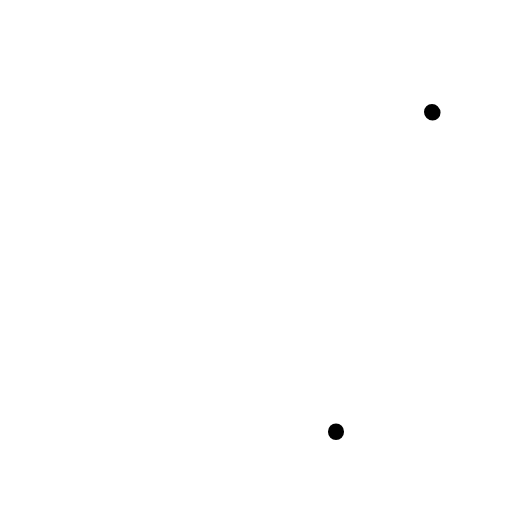
t = 0.00 s
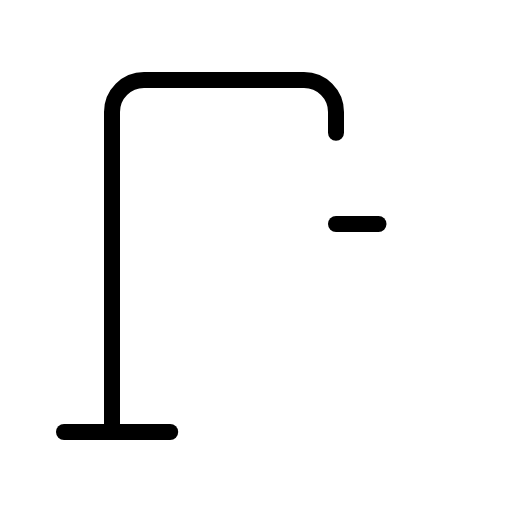
t = 0.90 s
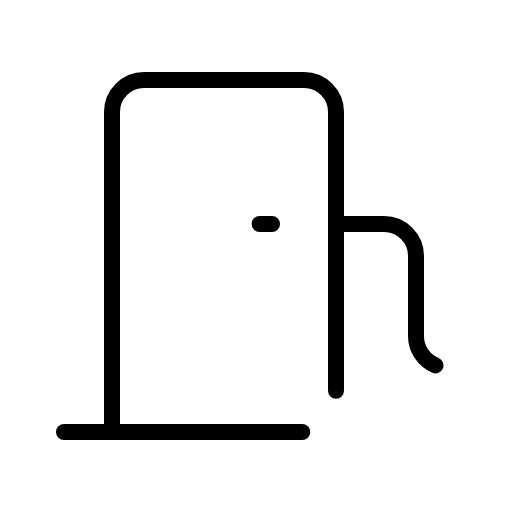
t = 1.28 s
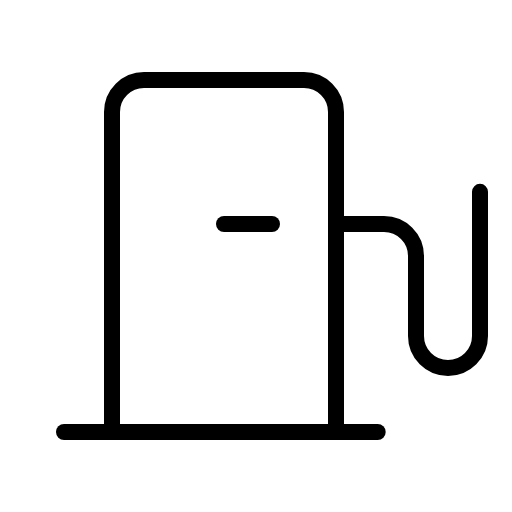
t = 1.65 s
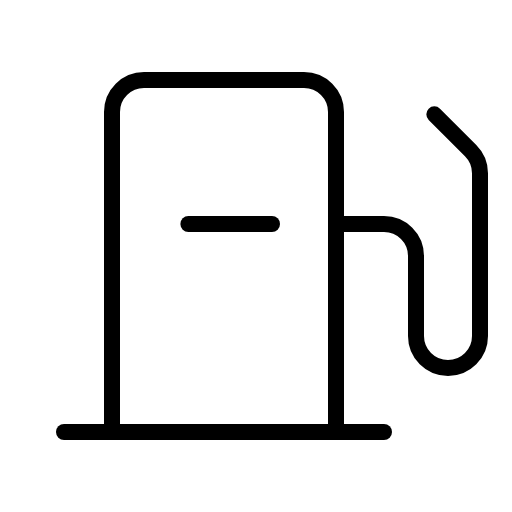
t = 2.03 s
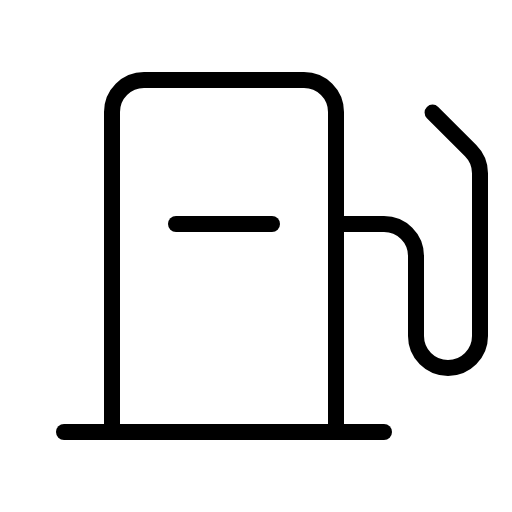
t = 2.40 s

The animated SVG that drew these frames (rendered in a browser with its animation timeline set to each time). Animation: 1 CSS @keyframes rule; one cycle of 2.40 s.

<svg xmlns="http://www.w3.org/2000/svg" viewBox="0 0 256 256">
  <style>
    .draw-line {
      stroke-dasharray: 1;
      stroke-dashoffset: 1;
      animation: phosphor-draw-in 1.5s ease-in-out forwards;
    }
    @keyframes phosphor-draw-in {
      to { stroke-dashoffset: 0; }
    }
  </style><rect width="256" height="256" fill="none"/><path d="M56,216V56A16,16,0,0,1,72,40h80a16,16,0,0,1,16,16V216" fill="none" stroke="currentColor" stroke-linecap="round" stroke-linejoin="round" stroke-width="8" class="draw-line" pathLength="1" style="animation-delay: 0s"/><line x1="32" y1="216" x2="192" y2="216" fill="none" stroke="currentColor" stroke-linecap="round" stroke-linejoin="round" stroke-width="8" class="draw-line" pathLength="1" style="animation-delay: 0.3s"/><path d="M168,112h24a16,16,0,0,1,16,16v40a16,16,0,0,0,16,16h0a16,16,0,0,0,16-16V86.63a16,16,0,0,0-4.69-11.32L216,56" fill="none" stroke="currentColor" stroke-linecap="round" stroke-linejoin="round" stroke-width="8" class="draw-line" pathLength="1" style="animation-delay: 0.6s"/><line x1="136" y1="112" x2="88" y2="112" fill="none" stroke="currentColor" stroke-linecap="round" stroke-linejoin="round" stroke-width="8" class="draw-line" pathLength="1" style="animation-delay: 0.9s"/></svg>
